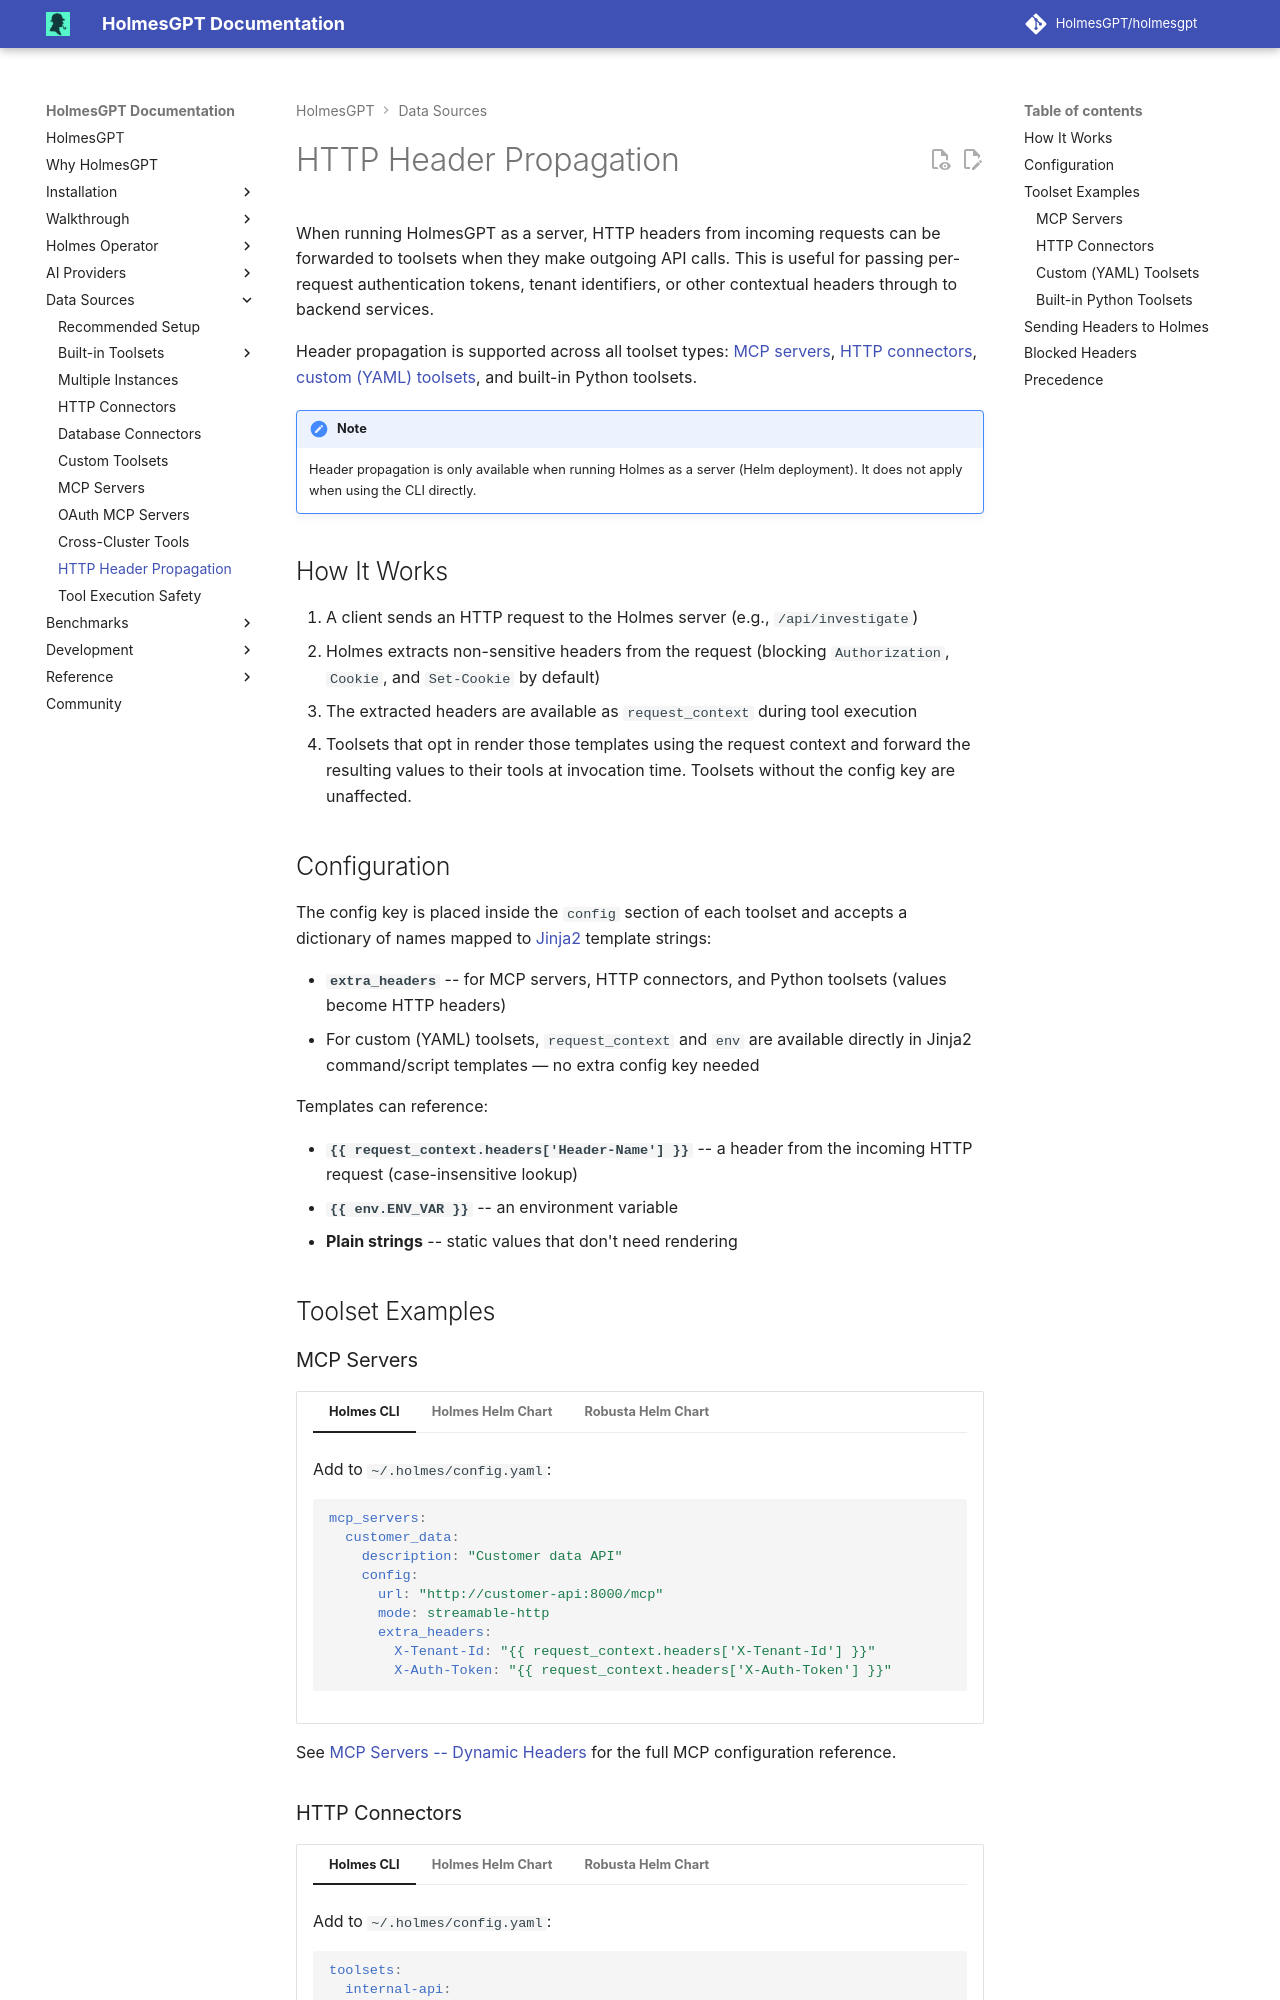

repository: mochengqian/TracePilot · page: dev/data-sources/header-propagation/index.html · generator: mkdocs

# HTTP Header Propagation

When running HolmesGPT as a server, HTTP headers from incoming requests can be forwarded to toolsets when they make outgoing API calls. This is useful for passing per-request authentication tokens, tenant identifiers, or other contextual headers through to backend services.

Header propagation is supported across all toolset types: [MCP servers](remote-mcp-servers.md), [HTTP connectors](api-toolsets.md), [custom (YAML) toolsets](custom-toolsets.md), and built-in Python toolsets.

!!! note
    Header propagation is only available when running Holmes as a server (Helm deployment). It does not apply when using the CLI directly.

## How It Works

1. A client sends an HTTP request to the Holmes server (e.g., `/api/investigate`)
2. Holmes extracts non-sensitive headers from the request (blocking `Authorization`, `Cookie`, and `Set-Cookie` by default)
3. The extracted headers are available as `request_context` during tool execution
4. Toolsets that opt in render those templates using the request context and forward the resulting values to their tools at invocation time. Toolsets without the config key are unaffected.

## Configuration

The config key is placed inside the `config` section of each toolset and accepts a dictionary of names mapped to [Jinja2](https://jinja.palletsprojects.com/) template strings:

- **`extra_headers`** -- for MCP servers, HTTP connectors, and Python toolsets (values become HTTP headers)
- For custom (YAML) toolsets, `request_context` and `env` are available directly in Jinja2 command/script templates — no extra config key needed

Templates can reference:

- **`{{ request_context.headers['Header-Name'] }}`** -- a header from the incoming HTTP request (case-insensitive lookup)
- **`{{ env.ENV_VAR }}`** -- an environment variable
- **Plain strings** -- static values that don't need rendering

## Toolset Examples

### MCP Servers

=== "Holmes CLI"

    Add to `~/.holmes/config.yaml`:

    ```yaml
    mcp_servers:
      customer_data:
        description: "Customer data API"
        config:
          url: "http://customer-api:8000/mcp"
          mode: streamable-http
          extra_headers:
            X-Tenant-Id: "{{ request_context.headers['X-Tenant-Id'] }}"
            X-Auth-Token: "{{ request_context.headers['X-Auth-Token'] }}"
    ```

=== "Holmes Helm Chart"

    Add to your Holmes Helm values:

    ```yaml
    mcp_servers:
      customer_data:
        description: "Customer data API"
        config:
          url: "http://customer-api:8000/mcp"
          mode: streamable-http
          extra_headers:
            X-Tenant-Id: "{{ request_context.headers['X-Tenant-Id'] }}"
            X-Auth-Token: "{{ request_context.headers['X-Auth-Token'] }}"
    ```

=== "Robusta Helm Chart"

    Add to your `generated_values.yaml`:

    ```yaml
    holmes:
      mcp_servers:
        customer_data:
          description: "Customer data API"
          config:
            url: "http://customer-api:8000/mcp"
            mode: streamable-http
            extra_headers:
              X-Tenant-Id: "{{ request_context.headers['X-Tenant-Id'] }}"
              X-Auth-Token: "{{ request_context.headers['X-Auth-Token'] }}"
    ```

See [MCP Servers -- Dynamic Headers](remote-mcp-servers.md#advanced-configuration) for the full MCP configuration reference.
